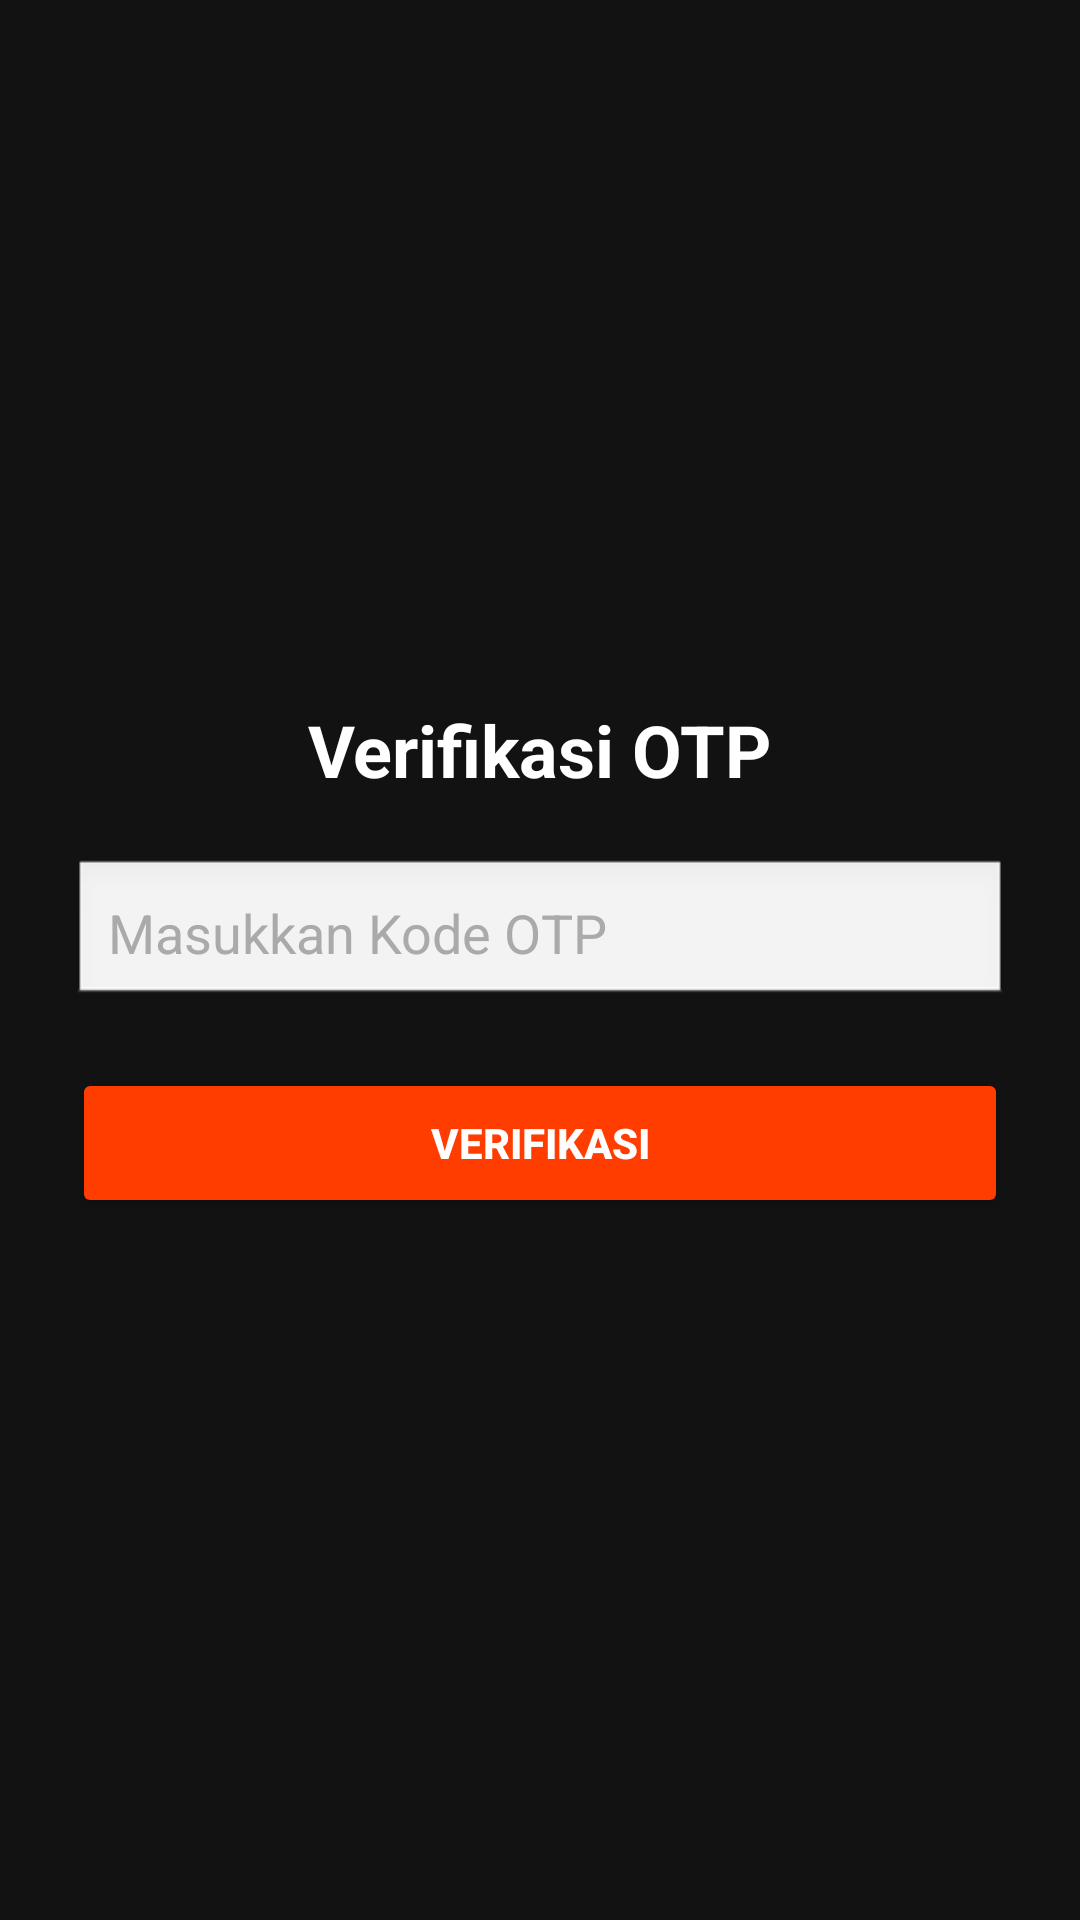

Reconstruct the res/layout file that produces this screen, plus the resources it refers to.
<!-- AndroidManifest.xml: application theme Theme.Project111 -->
<!-- res/layout/activity_otp.xml -->
<?xml version="1.0" encoding="utf-8"?>
<LinearLayout xmlns:android="http://schemas.android.com/apk/res/android"
    android:layout_width="match_parent"
    android:layout_height="match_parent"
    android:gravity="center"
    android:orientation="vertical"
    android:padding="24dp"
    android:background="#121212">

    <TextView
        android:layout_width="wrap_content"
        android:layout_height="wrap_content"
        android:text="Verifikasi OTP"
        android:textSize="24sp"
        android:textStyle="bold"
        android:textColor="#FFFFFF"
        android:layout_marginBottom="20dp"/>

    <EditText
        android:id="@+id/etotp"
        android:layout_width="match_parent"
        android:layout_height="wrap_content"
        android:hint="Masukkan Kode OTP"
        android:inputType="number"
        android:textColor="#FFFFFF"
        android:textColorHint="#AAAAAA"
        android:background="@android:drawable/edit_text"
        android:padding="12dp"
        android:minHeight="50dp"
        android:layout_marginBottom="20dp"/>

    <Button
        android:id="@+id/btnverifikasi"
        android:layout_width="match_parent"
        android:layout_height="wrap_content"
        android:text="Verifikasi"
        android:backgroundTint="#FF3D00"
        android:textColor="#FFFFFF"
        android:textStyle="bold"
        android:minHeight="50dp" />
</LinearLayout>
<!-- resources referenced by this layout -->
<resources>
  <style name="Theme.Project111" parent="Theme.MaterialComponents.DayNight.NoActionBar">
  
      
          <item name="colorPrimary">@android:color/holo_orange_dark</item>
          <item name="colorPrimaryVariant">@android:color/holo_orange_dark</item>
          <item name="colorOnPrimary">@color/white</item>
          
          <item name="colorSecondary">@color/teal_200</item>
          <item name="colorSecondaryVariant">@color/teal_700</item>
          <item name="colorOnSecondary">@color/black</item>
          
          <item name="android:statusBarColor">?attr/colorPrimaryVariant</item>
  
  
          
      </style>
  <color name="white">#FFFFFFFF</color>
  <color name="teal_200">#FF03DAC5</color>
  <color name="teal_700">#FF018786</color>
  <color name="black">#FF000000</color>
</resources>
